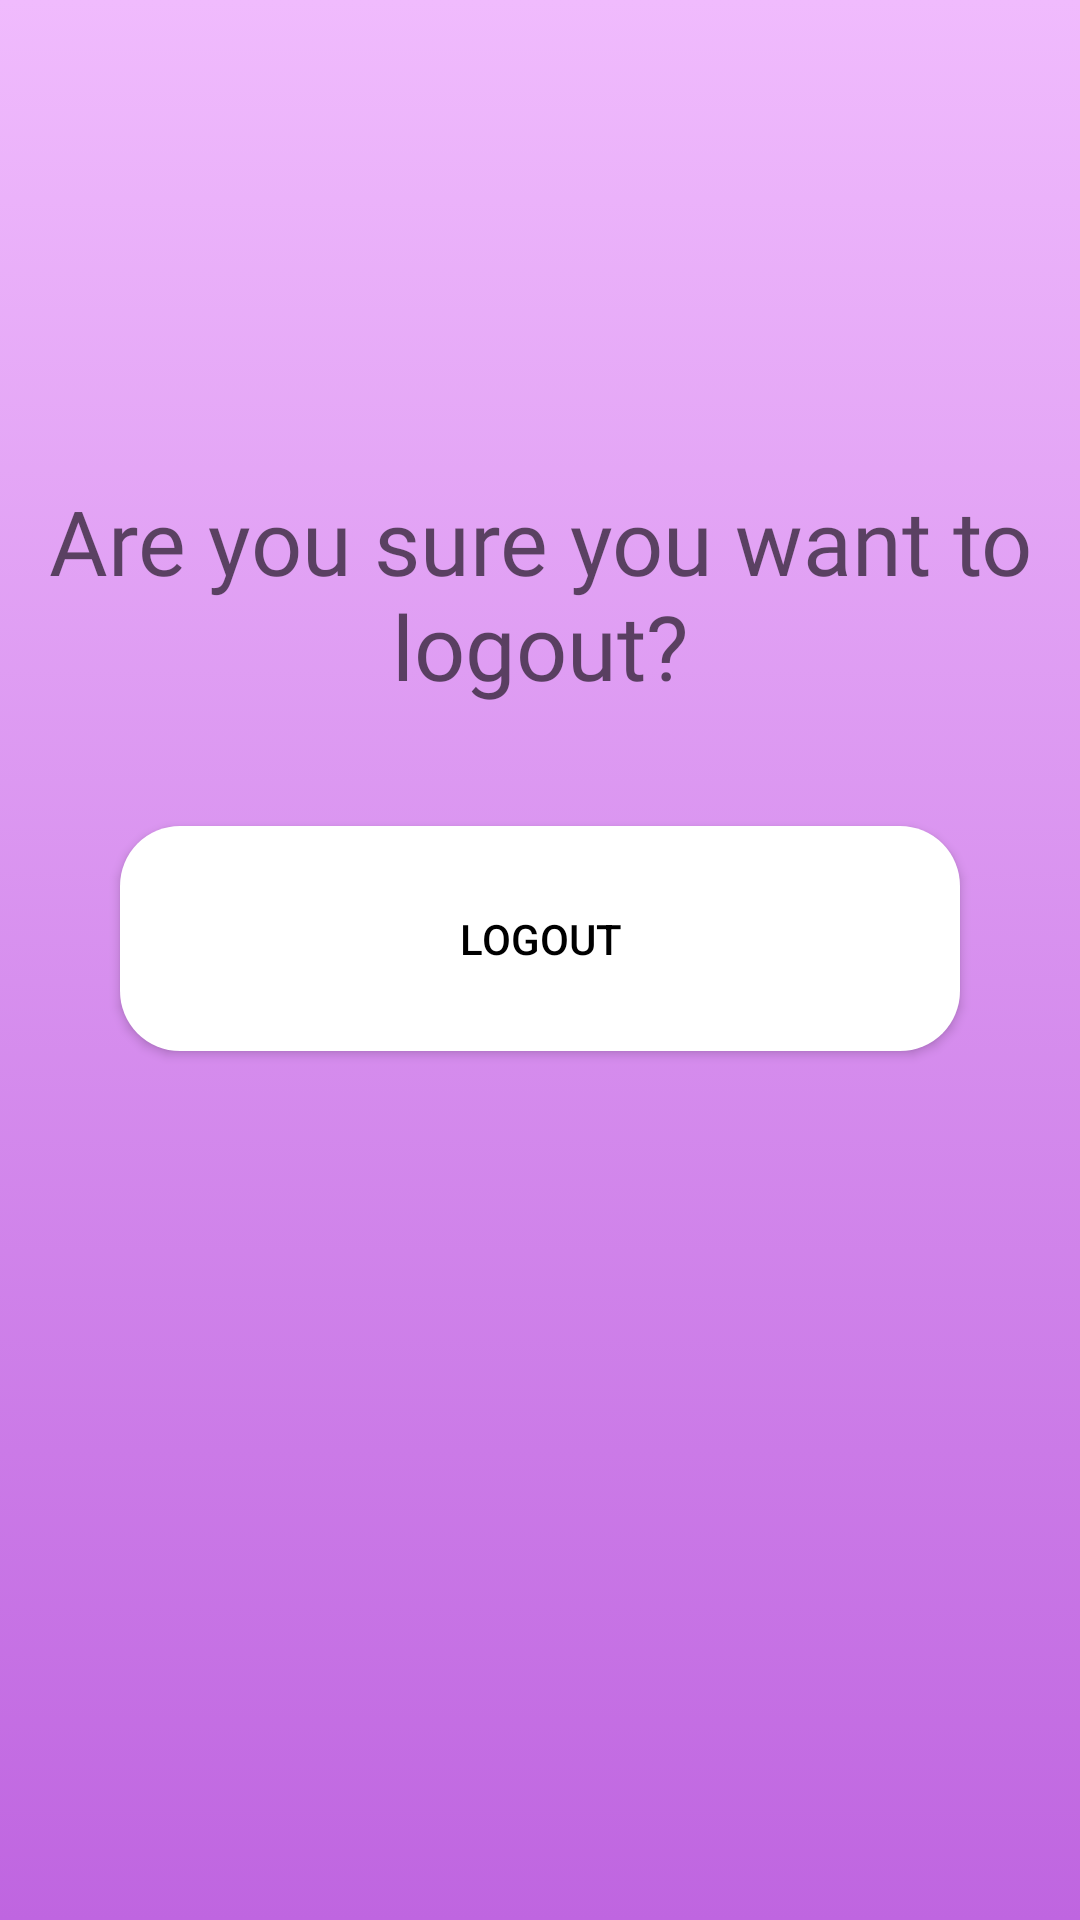

The Android layout XML behind this screen, and the referenced resources:
<!-- AndroidManifest.xml: application theme Theme.HealthEase -->
<!-- res/layout/activity_logout_hospital.xml -->
<?xml version="1.0" encoding="utf-8"?>
<RelativeLayout xmlns:android="http://schemas.android.com/apk/res/android"
    xmlns:app="http://schemas.android.com/apk/res-auto"
    xmlns:tools="http://schemas.android.com/tools"
    android:id="@+id/main"
    android:layout_width="match_parent"
    android:layout_height="match_parent"
    tools:context=".Logout"
    android:background="@drawable/nav_background">
    <TextView
        android:id="@+id/logoutText"
        android:layout_width="wrap_content"
        android:layout_height="wrap_content"
        android:text="Are you sure you want to logout?"
        android:fontFamily="@font/amiribold"
        android:textSize="30dp"
        android:layout_marginTop="160dp"
        android:layout_centerHorizontal="true"
        android:textAlignment="center"
        android:textColor="@color/black60"/>

    <Button
        android:id="@+id/logoutDevice"
        android:layout_below="@id/logoutText"
        android:layout_marginTop="40dp"
        android:layout_centerHorizontal="true"
        android:layout_width="wrap_content"
        android:layout_height="wrap_content"
        android:background="@drawable/strip2"
        android:text="Logout"
        android:textColor="@color/black"/>

</RelativeLayout>
<!-- resources referenced by this layout -->
<resources>
  <color name="black">#FF000000</color>
  <color name="black60">#99000000</color>
  <!-- drawable nav_background (drawable) -->
  <?xml version="1.0" encoding="utf-8"?>
  <selector xmlns:android="http://schemas.android.com/apk/res/android">
      <item>
          <shape>
              <gradient android:angle="90" android:startColor="@color/back_purple_dark" android:endColor="@color/my_color"/>
          </shape>
      </item>
  </selector>
  <!-- drawable strip2 (drawable) -->
  <?xml version="1.0" encoding="utf-8"?>
  <shape xmlns:android="http://schemas.android.com/apk/res/android"
      android:shape="rectangle">
      <solid android:color="@color/newwhite"/>
      <corners android:radius="20dp"/>
      <size android:height="75dp"
          android:width="280dp"/>
  
  </shape>
  <style name="Theme.HealthEase" parent="android:Theme.Material.Light.NoActionBar" />
  <color name="back_purple_dark">#BF65E0</color>
  <color name="my_color">#F0BBFD</color>
  <color name="newwhite">#FFFFFF</color>
</resources>
